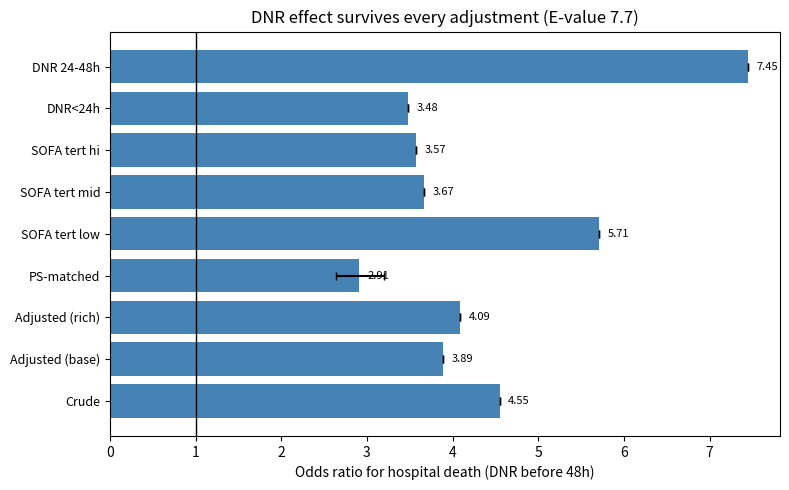
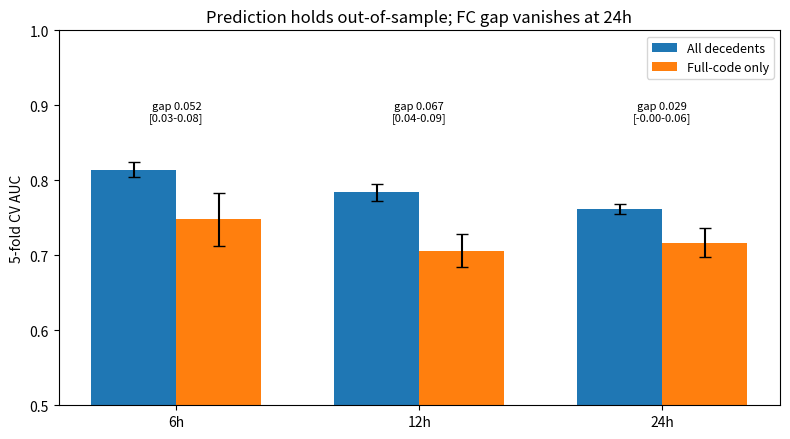

Recreate these plots in Python, in order.
"""Adversarial-test plots. OR/AUC numbers hardcoded from adversarial.out
(verified run output). Outputs: adv_or.png, adv_auc.png.
"""
import matplotlib
matplotlib.use("Agg")
import matplotlib.pyplot as plt
import numpy as np

# 1. DNR->death OR across specifications (48h landmark)
specs = [
    ("Crude", 4.55, None),
    ("Adjusted (base)", 3.89, None),
    ("Adjusted (rich)", 4.09, None),
    ("PS-matched", 2.91, (2.64, 3.20)),
    ("SOFA tert low", 5.71, None),
    ("SOFA tert mid", 3.67, None),
    ("SOFA tert hi", 3.57, None),
    ("DNR<24h", 3.48, None),
    ("DNR 24-48h", 7.45, None),
]
fig, ax = plt.subplots(figsize=(8, 5))
y = np.arange(len(specs))
ors = [s[1] for s in specs]
ax.barh(y, ors, color="steelblue")
ax.errorbar([s[1] for s in specs], y,
            xerr=[[s[1] - s[2][0] if s[2] else 0 for s in specs],
                  [s[2][1] - s[1] if s[2] else 0 for s in specs]],
            fmt="none", ecolor="k", capsize=3)
ax.set_yticks(y)
ax.set_yticklabels([s[0] for s in specs], fontsize=9)
ax.axvline(1.0, color="k", lw=1)
ax.set_xlabel("Odds ratio for hospital death (DNR before 48h)")
ax.set_title("DNR effect survives every adjustment (E-value 7.7)")
for i, v in enumerate(ors):
    ax.text(v + 0.1, i, f"{v:.2f}", va="center", fontsize=8)
fig.tight_layout()
fig.savefig("adv_or.png", dpi=130)
print("wrote adv_or.png")

# 2. CV AUCs with gap CIs
fig, ax = plt.subplots(figsize=(8, 4.5))
hs = ["6h", "12h", "24h"]
all_auc = [0.814, 0.784, 0.762]
all_sd = [0.010, 0.011, 0.007]
fc_auc = [0.748, 0.706, 0.717]
fc_sd = [0.035, 0.022, 0.019]
gaps = ["0.052\n[0.03-0.08]", "0.067\n[0.04-0.09]", "0.029\n[-0.00-0.06]"]
x = np.arange(3)
w = 0.35
ax.bar(x - w / 2, all_auc, width=w, yerr=all_sd, capsize=4,
       label="All decedents")
ax.bar(x + w / 2, fc_auc, width=w, yerr=fc_sd, capsize=4,
       label="Full-code only")
for i, g in enumerate(gaps):
    ax.text(i, 0.88, f"gap {g}", ha="center", fontsize=8)
ax.set_xticks(x)
ax.set_xticklabels(hs)
ax.set_ylim(0.5, 1.0)
ax.set_ylabel("5-fold CV AUC")
ax.legend(fontsize=9)
ax.set_title("Prediction holds out-of-sample; FC gap vanishes at 24h")
fig.tight_layout()
fig.savefig("adv_auc.png", dpi=130)
print("wrote adv_auc.png")
